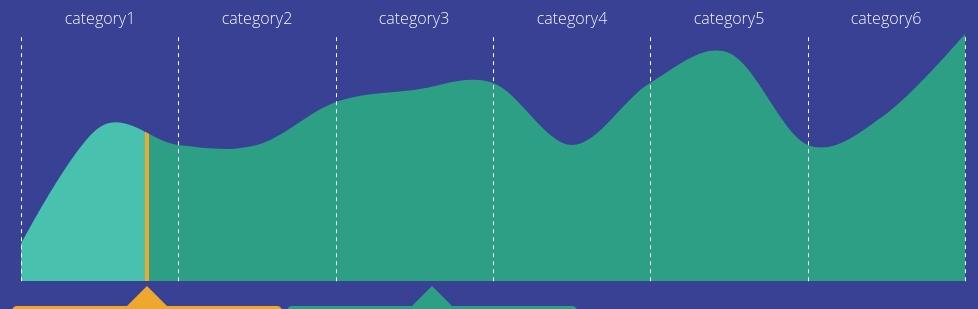
D3 v4 page, settled after 360 driven frames (6 s of simulated time); the page loaded 1 data file(s).


// ── app.js
$(document).ready(function(){

	var user = {
		id : 500,
		score : 8
	}

	initChart("#chart");

	function initChart(chartID) {
		d3.json("data.json", function(err, data){
			initChartSVG("#chart", data);
			d3.select(window).on("resize", function(){
				updateChartSVG("#chart", data);
			});
		})
	}

	function initChartSVG(chartID, raw) {

		// -- Data structure
		var chart_title = "Where are you?";
		var cat_title 	= ["category1", "category2", "category3", "category4", "category5", "category6"];

		var data 		= [];
		var max 		= 0;
		for (i in raw.data) {
			data.push(raw.data[i]);
			if (max < raw.data[i]) {
				max = raw.data[i];
			}
		}

		var prev_index 	= Math.floor(user.score / 5);
		var next_index 	= Math.ceil(user.score / 5);
		var current_user_data = {
			x : user.score / 5,
			y : data[prev_index] + (data[next_index] - data[prev_index]) * (user.score/5 - prev_index)
		}

		//-- DOM structure
		$(chartID).empty();
		$(chartID).addClass("splice-area-chart");
		var margin 	= {top: 40, left: 40, bottom: 20, right: 40},
			_width 	= $(chartID).innerWidth(),
			_height = $(chartID).innerWidth() * 0.3,
			width 	= _width - margin.left - margin.right,
			height 	= _height - margin.top - margin.bottom;
		$(chartID).html(' \
			<div class="title">'+chart_title+'</div> \
			<div class="graph-body"> \
				<svg></svg> \
				<div class="tooltip1"> \
					<div>This is where you rank when</div> \
					<div> \
						Compared to \
						<select class="filterby"> \
							<option value="all">EVERYONE</option> \
							<option value="0">Filter1</option> \
							<option value="1">Filter2</option> \
							<option value="2">Filter3</option> \
						</select> \
					</div> \
					<div class="arrow-top"></div> \
				</div> \
				<div class="tooltip2"> \
				</div> \
			</div> \
		');

		//-- SVG structure
		var svg_container = d3.select(chartID + " svg")
			.attr("width", _width)
			.attr("height", _height);
		var svg = svg_container.append("g")
			.attr("class", "main-board")
			.attr("transform", "translate(" + margin.left + "," + margin.top + ")");

		//-- Axis
		var x = d3.scaleLinear()
			.rangeRound([0, width])
			.domain([0, 12]);
		var y = d3.scaleLinear()
			.rangeRound([height, 0])
			.domain([0, max]);
		var xAxis = d3.axisBottom(x)
			.tickSizeInner(-height)
			.tickSizeOuter(0);

		//-- clip path
		var area = d3.area()
		    .x(function(d, i) { return x(i) })
		    .y1(function(d) { return y(d) })
		    .y0(y(0))
		    .curve (d3.curveCardinal);
		var clip = svg.append("clipPath")
		    .attr("id", "clip")
		    .append("path")
		    .attr("class", "clip-area")
		    .datum(data)
      		.attr("d", area);

		//-- background
		svg.append("rect")
			.attr("class", "lower-back")
			.attr("x", 0)
			.attr("y", 0)
			.attr("width", x(current_user_data.x))
			.attr("height", height)
			.style("fill", "#48c1ae")
			.attr("clip-path", function(d,i) { return "url(#clip)"; });
		svg.append("rect")
			.attr("class", "higher-back")
			.attr("x", x(current_user_data.x))
			.attr("y", 0)
			.attr("width", width - x(current_user_data.x))
			.attr("height", height)
			.style("fill", "#2d9f85")
			.attr("clip-path", function(d,i) { return "url(#clip)"; });

      	//-- dotted vertical line
		var gxAxis = svg.append("g")
			.attr("class", "vertical-line")
			.attr("transform", "translate(0, "+height+")")
			.call(xAxis)
		gxAxis.select(".domain").remove();
		gxAxis.selectAll("text").remove();
		gxAxis.selectAll(".tick").style("opacity", function(d, i){ return (i%2)?0:1 })

		//-- Category title
		svg.append("g")
			.attr("class", "category-title")
			.selectAll("text")
			.data(cat_title)
			.enter().append("text")
			.text(function(d){ return d })
			.attr("x", function(d, i){ return x(i * 2 + 1) })
			.attr("y", -10);

		//-- Separator
		svg.append("line")
			.attr("class", "separator")
			.attr("x1", x(current_user_data.x))
			.attr("y1", 0)
			.attr("x2", x(current_user_data.x))
			.attr("y2", height)
			.attr("clip-path", function(d,i) { return "url(#clip)"; });

		//-- Font size
		var sTitle 		= 40;
		var sCategory 	= 20;
		var sTooltip 	= 20;

		if (_width < 1200) {
			sTitle = 36;
			sCategory = 16;
			sTooltip = 16;
		}
		if (_width < 1000) {
			sTitle = 34;
			sCategory = 16;
			sTooltip = 16;
		}
		if (_width < 800) {
			sTitle = 32;
			sCategory = 12;
			sTooltip = 12;
		}

		d3.select(chartID + " .title").style("font-size", sTitle+"px");
		d3.selectAll(chartID + " .category-title text").style("font-size", sCategory+"px");
		d3.select(chartID + " .tooltip1").style("font-size", sTooltip+"px");
		d3.select(chartID + " .tooltip1 .filterby").style("font-size", sTooltip+"px");
		d3.select(chartID + " .tooltip2").style("font-size", sTooltip+"px");

		//-- Tooltip

		var tip1   		= d3.select(chartID + " .tooltip1");
		var tip1_arr 	= d3.select(chartID + " .tooltip1 .arrow-top");
		var tip1_w 		= $(chartID + " .tooltip1").outerWidth();
		var separator_x = x(current_user_data.x);

		var tip1_x 		= (separator_x + tip1_w/2 < width + 30)?(separator_x - tip1_w/2):(width + 30 - tip1_w);
		var arr_x  		= (separator_x + tip1_w/2 < width + 30)?(tip1_w/2):(x(higher_data[0].x) - width - 30 + tip1_w);

		var tip1_x 		= (separator_x - tip1_w/2 > -30)?(separator_x - tip1_w/2):-30;
		var arr_x  		= (separator_x - tip1_w/2 > -30)?(tip1_w/2):(separator_x + 30);

		tip1.style("left", (margin.left + tip1_x) + "px")
			.style("top", (margin.top + height + 25) + "px");
		tip1_arr.style("left", (arr_x - 20) + "px");

		var tip2 = d3.select(chartID + " .tooltip2")
			.html(' \
				<div>' + raw.analysis.fact + '</div> \
				<div class="arrow-top"></div> \
			');
		var tip2_w = $(chartID + " .tooltip2").outerWidth();
		if (raw.analysis.stats.cases_less < raw.analysis.stats.cases_greater) {
			if (tip1_x + tip1_w + tip2_w + 10 < width + margin.right) {
				tip2.style("left", (margin.left + tip1_x + tip1_w + 5) + "px");
			} else {
				tip2.style("display", "none");
			}
		} else {
			if (tip1_x - 10 - tip2_w > -margin.left) {
				tip2.style("left", (margin.left + tip1_x - tip2_w - 5) + "px");
			} else {
				tip2.style("display", "none");
			}
		}
	}

	function updateChartSVG(chartID, raw) {

		// -- Data structure
		var chart_title = "Where are you?";
		var cat_title 	= ["category1", "category2", "category3", "category4", "category5", "category6"];

		var data 		= [];
		var max 		= 0;
		for (i in raw.data) {
			data.push(raw.data[i]);
			if (max < raw.data[i]) {
				max = raw.data[i];
			}
		}

		var prev_index 	= Math.floor(user.score / 5);
		var next_index 	= Math.ceil(user.score / 5);
		var current_user_data = {
			x : user.score / 5,
			y : data[prev_index] + (data[next_index] - data[prev_index]) * (user.score/5 - prev_index)
		}

		//-- DOM structure
		var margin 	= {top: 40, left: 40, bottom: 20, right: 40},
			_width 	= $(chartID).innerWidth(),
			_height = $(chartID).innerWidth() * 0.3,
			width 	= _width - margin.left - margin.right,
			height 	= _height - margin.top - margin.bottom;

		//-- SVG structure
		var svg_container = d3.select(chartID + " svg")
			.attr("width", _width)
			.attr("height", _height);
		var svg = svg_container.select(".main-board").attr("transform", "translate(" + margin.left + "," + margin.top + ")");

		//-- Axis
		var x = d3.scaleLinear()
			.rangeRound([0, width])
			.domain([0, 12]);
		var y = d3.scaleLinear()
			.rangeRound([height, 0])
			.domain([0, max]);
		var xAxis = d3.axisBottom(x)
			.tickSizeInner(-height)
			.tickSizeOuter(0);

		//-- clip path
		var area = d3.area()
		    .x(function(d, i) { return x(i) })
		    .y1(function(d) { return y(d) })
		    .y0(y(0))
		    .curve (d3.curveBasis);
		var clip = svg.select(".clip-area")
		    .datum(data)
      		.attr("d", area);

      	//-- background
		svg.select(".lower-back")
			.attr("width", x(current_user_data.x))
			.attr("height", height)
			.attr("clip-path", function(d,i) { return "url(#clip)"; });
		svg.select(".higher-back")
			.attr("x", x(current_user_data.x))
			.attr("width", width - x(current_user_data.x))
			.attr("height", height)
			.attr("clip-path", function(d,i) { return "url(#clip)"; });

      	//-- dotted vertical line
		var gxAxis = svg.select(".vertical-line")
			.attr("transform", "translate(0, "+height+")")
			.call(xAxis)
		gxAxis.select(".domain").remove();
		gxAxis.selectAll("text").remove();
		gxAxis.selectAll(".tick").style("opacity", function(d, i){ return (i%2)?0:1 })

		//-- Category title
		svg.select(".category-title")
			.selectAll("text")
			.remove();
		svg.select(".category-title")
			.selectAll("text")
			.data(cat_title)
			.enter().append("text")
			.text(function(d){ return d })
			.attr("x", function(d, i){ return x(i * 2 + 1) })
			.attr("y", -10);

		//-- Separator
		svg.select(".separator")
			.attr("x1", x(current_user_data.x))
			.attr("x2", x(current_user_data.x))
			.attr("y2", height)
			.attr("clip-path", function(d,i) { return "url(#clip)"; });

		//-- Font size
		var sTitle 		= 40;
		var sCategory 	= 20;
		var sTooltip 	= 20;

		if (_width < 1200) {
			sTitle = 36;
			sCategory = 16;
			sTooltip = 16;
		}
		if (_width < 1000) {
			sTitle = 34;
			sCategory = 16;
			sTooltip = 16;
		}
		if (_width < 800) {
			sTitle = 32;
			sCategory = 12;
			sTooltip = 12;
		}

		d3.select(chartID + " .title").style("font-size", sTitle+"px");
		d3.selectAll(chartID + " .category-title text").style("font-size", sCategory+"px");
		d3.select(chartID + " .tooltip1").style("font-size", sTooltip+"px");
		d3.select(chartID + " .tooltip1 .filterby").style("font-size", sTooltip+"px");
		d3.select(chartID + " .tooltip2").style("font-size", sTooltip+"px");

		var tip1   		= d3.select(chartID + " .tooltip1");
		var tip1_arr 	= d3.select(chartID + " .tooltip1 .arrow-top");
		var tip1_w 		= $(chartID + " .tooltip1").outerWidth();
		var separator_x = x(current_user_data.x);

		var tip1_x 		= (separator_x + tip1_w/2 < width + 30)?(separator_x - tip1_w/2):(width + 30 - tip1_w);
		var arr_x  		= (separator_x + tip1_w/2 < width + 30)?(tip1_w/2):(x(higher_data[0].x) - width - 30 + tip1_w);

		var tip1_x 		= (separator_x - tip1_w/2 > -30)?(separator_x - tip1_w/2):-30;
		var arr_x  		= (separator_x - tip1_w/2 > -30)?(tip1_w/2):(separator_x + 30);

		tip1.style("left", (margin.left + tip1_x) + "px").style("top", (margin.top + height + 25) + "px");
		tip1_arr.style("left", (arr_x - 20) + "px");

		var tip2  = d3.select(chartID + " .tooltip2")
			.style("display", "unset")
			.html(' \
				<div>' + raw.analysis.fact + '</div> \
				<div class="arrow-top"></div> \
			');
		var tip2_w = $(chartID + " .tooltip2").outerWidth();
		if (raw.analysis.stats.cases_less < raw.analysis.stats.cases_greater) {
			if (tip1_x + tip1_w + tip2_w + 10 < width + margin.right) {
				tip2.style("left", (margin.left + tip1_x + tip1_w + 5) + "px");
			} else {
				tip2.style("display", "none");
			}
		} else {
			if (tip1_x - 10 - tip2_w > -margin.left) {
				tip2.style("left", (margin.left + tip1_x - tip2_w - 5) + "px");
			} else {
				tip2.style("display", "none");
			}
		}
	}
});

### data: data.json
{
 "data": {
  "d0": 6,
  "d1": 25,
  "d2": 22,
  "d3": 22,
  "d4": 29,
  "d5": 31,
  "d6": 32,
  "d7": 22,
  "d8": 32,
  "d9": 37,
  "d10": 22,
  "d11": 27,
  "d12": 40
 },
 "analysis": {
  "stats": {
   "cases_less": 135,
   "cases_greater": 207,
   "cases_equal": 9
  },
  "fact": "59% of people are better than you."
 }
}